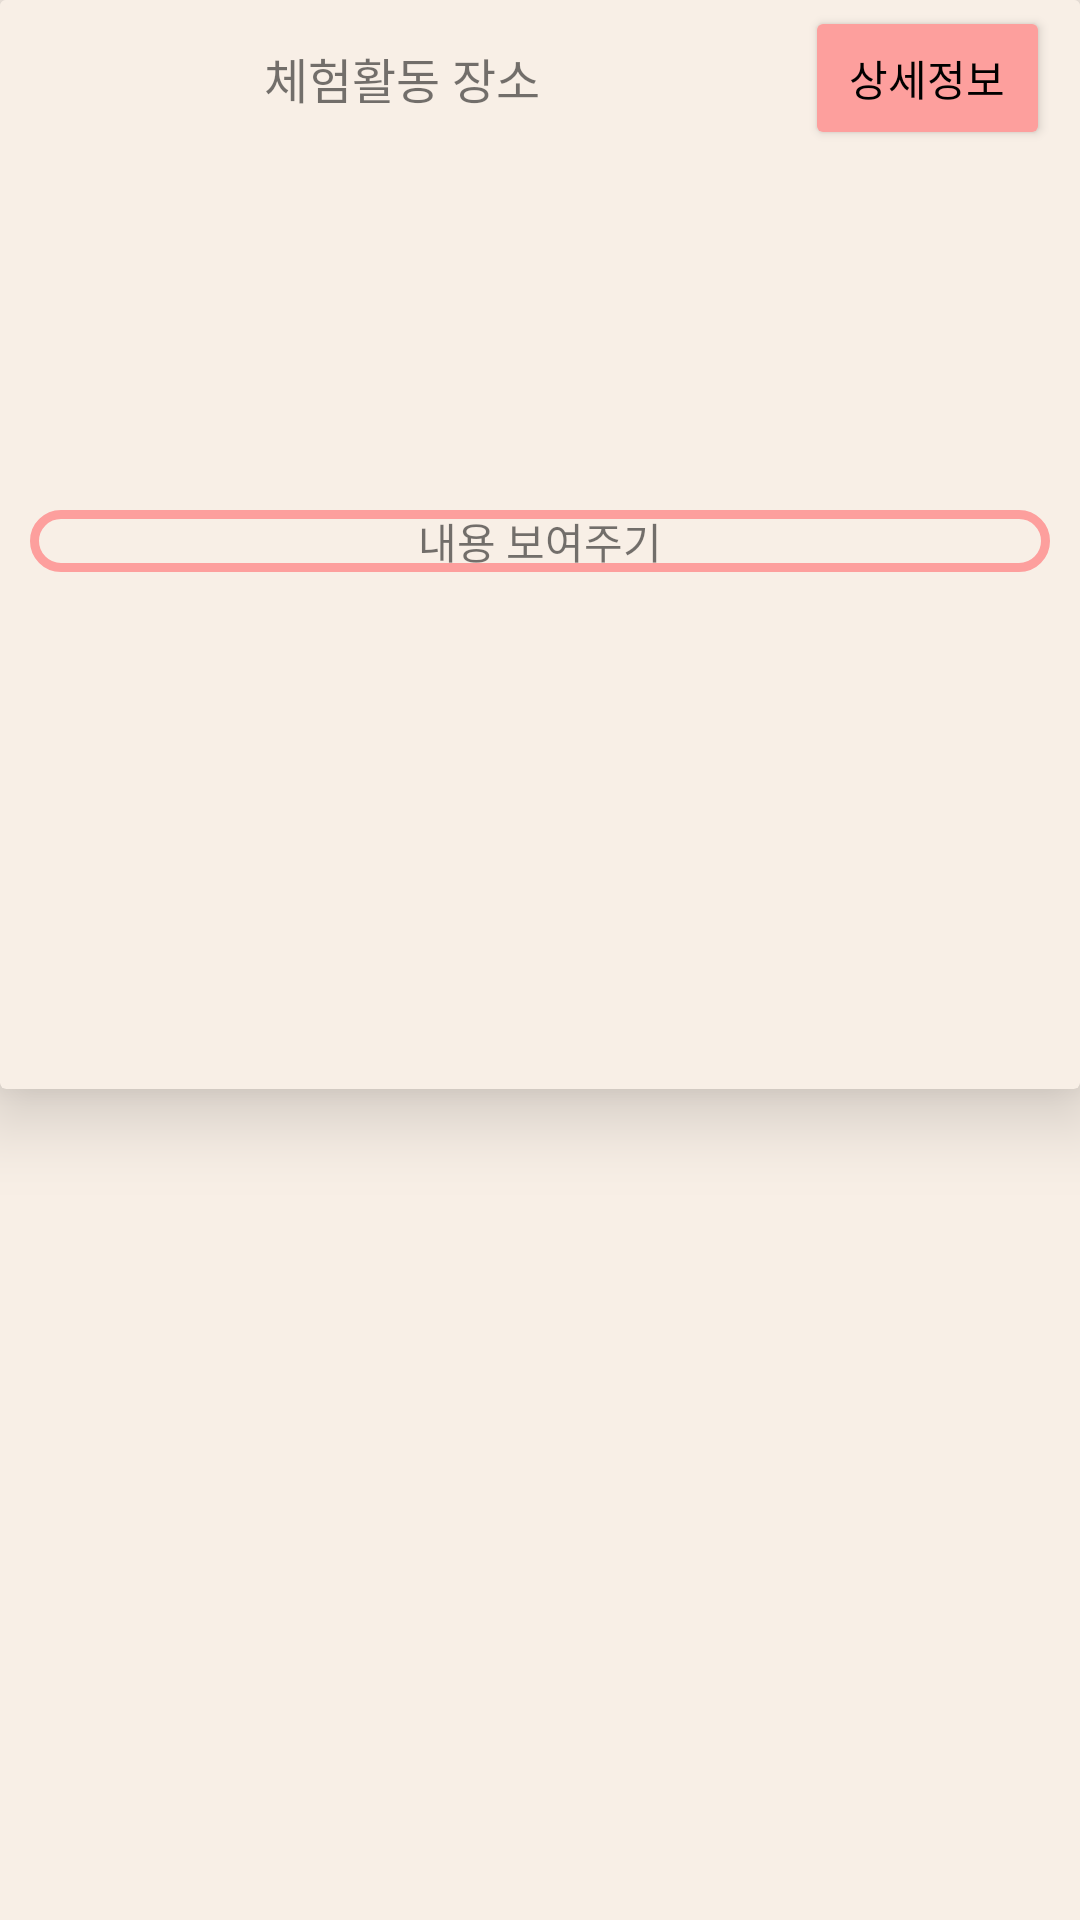

The Android layout XML behind this screen, and the referenced resources:
<!-- AndroidManifest.xml: application theme Theme.Naga0818 -->
<!-- res/layout/postscript_content.xml -->
<?xml version="1.0" encoding="utf-8"?>
<LinearLayout xmlns:android="http://schemas.android.com/apk/res/android"
    xmlns:app="http://schemas.android.com/apk/res-auto"
    android:id="@+id/posrcript"
    android:layout_width="match_parent"
    android:layout_height="350dp"
    android:orientation="vertical"
    android:background="#F8EFE6"
    android:layout_marginTop="10dp"
    android:layout_marginLeft="10dp"
    android:layout_marginRight="10dp">

    <androidx.cardview.widget.CardView
        android:layout_width="match_parent"
        android:layout_height="363dp"
        app:cardElevation="15dp"
        app:cardBackgroundColor="#F8EFE6"
        >

        <LinearLayout
            android:layout_width="match_parent"
            android:layout_height="52dp"
            android:orientation="horizontal"
            android:background="#F8EFE6">

            <TextView
                android:id="@+id/tv_pName"
                android:layout_width="251dp"
                android:layout_height="34dp"
                android:layout_gravity="center"
                android:layout_marginLeft="15dp"
                android:layout_marginRight="15dp"
                android:layout_weight="2"
                android:fontFamily="@font/kotra"
                android:gravity="center"
                android:text="체험활동 장소"
                android:textAlignment="center"
                android:textSize="16dp" />

            <Button
                android:id="@+id/btn_pDetail"
                android:layout_width="wrap_content"
                android:layout_height="wrap_content"
                android:layout_gravity="center"
                android:layout_marginRight="10dp"
                android:layout_weight="1"
                android:backgroundTint="#fd9f9d"
                android:fontFamily="@font/kotra"
                android:gravity="center"
                android:text="상세정보"
                android:textColor="#000000"
                android:textSize="14dp" />

        </LinearLayout>

        <androidx.recyclerview.widget.RecyclerView
            android:id="@+id/re_img"
            android:layout_width="match_parent"
            android:layout_height="110dp"
            android:layout_marginTop="50dp"
            android:orientation="horizontal"
            android:shape="rectangle"
            android:fontFamily="@font/kotra"
            app:layout_constraintEnd_toEndOf="parent"
            app:layout_constraintHorizontal_bias="0.0"
            app:layout_constraintStart_toStartOf="parent"
            android:background="#F8EFE6"/>

        <TextView
            android:id="@+id/tv_content"
            android:layout_width="match_parent"
            android:layout_height="wrap_content"
            android:layout_marginTop="170dp"
            android:layout_marginRight="10dp"
            android:layout_marginLeft="10dp"
            android:background="@drawable/pinkline_btn_background"
            android:fontFamily="@font/kotra"
            android:gravity="center"
            android:text="내용 보여주기" />

    </androidx.cardview.widget.CardView>

</LinearLayout>
<!-- resources referenced by this layout -->
<resources>
  <!-- drawable pinkline_btn_background (drawable) -->
  <?xml version="1.0" encoding="utf-8"?>
  <selector xmlns:android="http://schemas.android.com/apk/res/android">
      <item>
          <shape android:shape="rectangle">
              <solid android:color="#F8EFE6"/>
              <corners
                  android:radius="30dp"/>
              <stroke
                  android:width="3dp"
                  android:color="#fd9f9d" />
          </shape>
      </item>
  </selector>
  <style name="Theme.Naga0818" parent="Theme.MaterialComponents.DayNight.DarkActionBar">
          
          <item name="colorPrimary">@color/purple_500</item>
          <item name="colorPrimaryVariant">@color/purple_700</item>
          <item name="colorOnPrimary">@color/white</item>
          
          <item name="colorSecondary">@color/teal_200</item>
          <item name="colorSecondaryVariant">@color/teal_700</item>
          <item name="colorOnSecondary">@color/black</item>
          
          <item name="android:statusBarColor" tools:targetApi="l">?attr/colorPrimaryVariant</item>
          
          <item name="windowNoTitle">true</item>
          <item name="android:windowFullscreen">true</item>
      </style>
  <color name="purple_500">#FF6200EE</color>
  <color name="purple_700">#FF3700B3</color>
  <color name="white">#FFFFFFFF</color>
  <color name="teal_200">#FF03DAC5</color>
  <color name="teal_700">#FF018786</color>
  <color name="black">#FF000000</color>
</resources>
